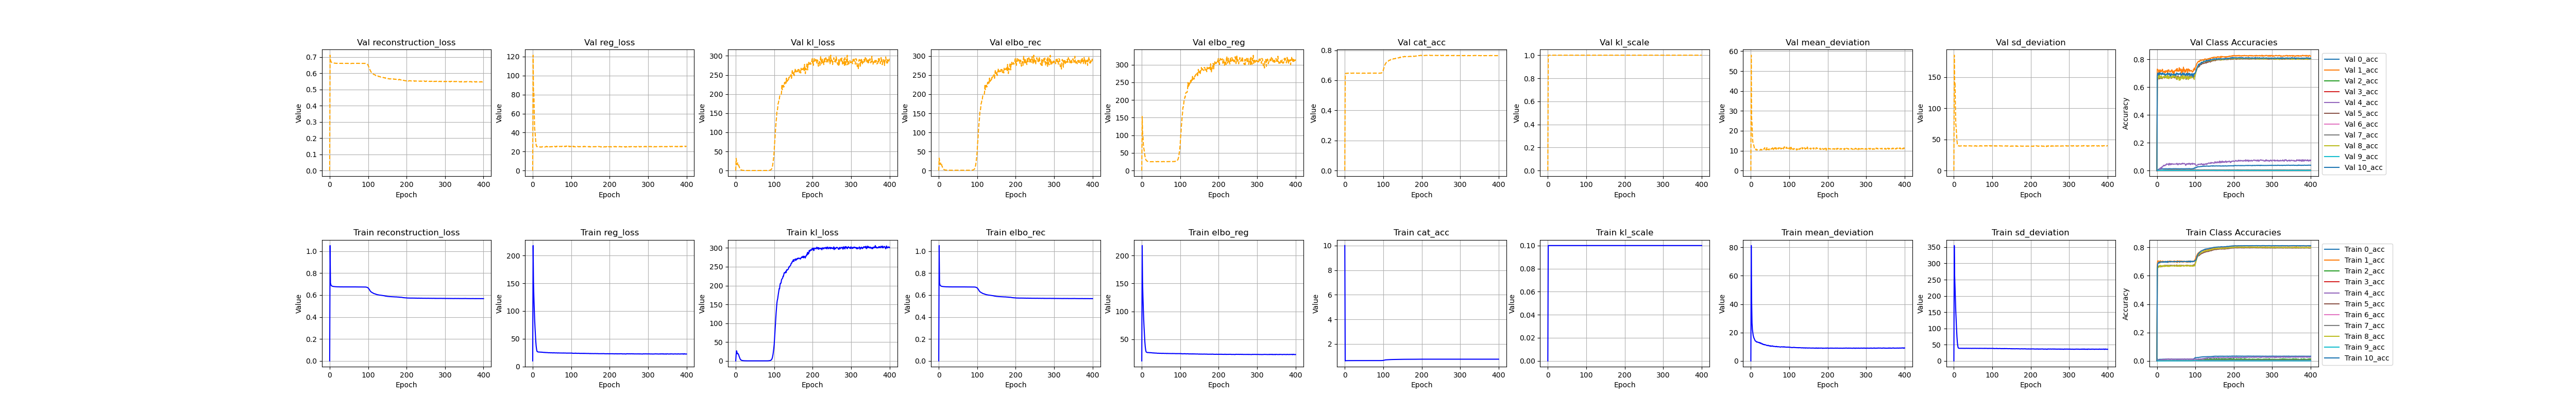

The file beside this chart, header and first rows:
, kl_loss, kl_scale, elbo_rec, elbo_reg, reg_loss, epoch, cat_acc, reconstruction_loss, mean_deviation, sd_deviation, 0_acc, 1_acc, 2_acc, 3_acc, 4_acc, 5_acc, 6_acc, 7_acc, 8_acc, 9_acc, 10_acc, val_kl_loss, val_kl_scale
0, 0.0, 5e-324, 5e-324, 11.0, 10.0, 1.0, 10.0, 5.0346966199317e-310, 5.03469656112373e-310, 5.03469686970473e-310, 6.45547560872894e-310, 5.03469667371546e-310, 5.03469663441545e-310, 5.034696587113e-310, 6.45547560872894e-310, 5.0346965875661e-310, 5.03469661171145e-310, 5.03469662505607e-310, 6.45547560872894e-310, 5.0346966604409e-310, 5.0346966351139e-310, 5.0346966825849e-310, 6.45547560872894e-310
1, 16.94, 0.1, 1.051, 218.1, 218.1, 0.0, 0.618, 1.051, 81.28, 354.9, 0.01498, 0.6788, 0.006029, 0.002928, 0.01581, 0.648, 0.008147, 0.001324, 0.6594, 0.004142, 0.6401, 31.91, 1.0
2, 26.83, 0.1, 0.7104, 152.9, 152.9, 1.0, 0.6362, 0.7104, 42.96, 262.9, 0.004301, 0.7046, 0.0006702, 4.871869896305725e-05, 0.0004662, 0.6656, 0.0, 0.0004248, 0.656, 0.0, 0.6809, 25.07, 1.0
3, 24.02, 0.1, 0.694, 126.3, 126.3, 2.0, 0.6376, 0.694, 26.76, 225.9, 0.005037, 0.7052, 0.0001679, 4.875195008935407e-05, 0.001164, 0.6604, 0.0, 0.0004248, 0.658, 0.0, 0.6902, 16.6, 1.0
4, 19.15, 0.1, 0.6877, 103.9, 103.9, 3.0, 0.6391, 0.6877, 22.25, 185.5, 0.006519, 0.7035, 0.000335, 0.0, 0.0009298, 0.666, 0.0, 0.0007078, 0.66, 0.0, 0.69, 15.05, 1.0
5, 18.77, 0.1, 0.6837, 85.24, 85.24, 4.0, 0.6403, 0.6837, 20.04, 150.4, 0.008777, 0.7027, 0.0006719, 0.0, 0.003722, 0.666, 0.0, 0.001181, 0.6605, 0.0, 0.695, 20.35, 1.0
6, 19.37, 0.1, 0.6817, 69.85, 69.85, 5.0, 0.6409, 0.6817, 18.04, 121.7, 0.01095, 0.6968, 0.0, 0.0, 0.004649, 0.6694, 0.0, 0.001462, 0.6695, 0.0, 0.6896, 17.47, 1.0
7, 17.57, 0.1, 0.6804, 56.96, 56.96, 6.0, 0.6409, 0.6804, 17.01, 96.9, 0.01129, 0.7021, 0.001174, 0.0, 0.00466, 0.6654, 0.0, 0.001983, 0.6644, 0.0, 0.6943, 16.83, 1.0
8, 15.06, 0.1, 0.6792, 45.15, 45.15, 7.0, 0.6415, 0.6792, 16.15, 74.15, 0.01128, 0.6908, 0.001003, 0.0, 0.007673, 0.6646, 0.0, 0.002264, 0.6741, 0.0, 0.6987, 11.8, 1.0
9, 11.43, 0.1, 0.6784, 36.36, 36.36, 8.0, 0.6417, 0.6784, 15.56, 57.17, 0.01072, 0.7063, 0.0006707, 0.0, 0.005825, 0.6647, 0.0, 0.002081, 0.6616, 0.0, 0.6972, 10.33, 1.0
10, 9.169, 0.1, 0.678, 31.27, 31.27, 9.0, 0.642, 0.678, 14.94, 47.59, 0.01134, 0.6953, 0.001843, 0.0, 0.007925, 0.6666, 0.0, 0.002029, 0.6722, 0.0, 0.6962, 7.064, 1.0
11, 6.154, 0.1, 0.6775, 27.65, 27.65, 10.0, 0.6417, 0.6775, 14.25, 41.04, 0.01074, 0.6999, 0.002515, 0.0, 0.006766, 0.6649, 0.0, 0.001798, 0.6669, 0.0, 0.6979, 4.648, 1.0
12, 4.265, 0.1, 0.6774, 26.67, 26.67, 11.0, 0.6418, 0.6774, 13.98, 39.37, 0.01068, 0.6952, 0.001172, 0.0, 0.006292, 0.668, 0.0, 0.0017, 0.6681, 0.0, 0.6985, 3.317, 1.0
13, 3.008, 0.1, 0.6768, 26.43, 26.43, 12.0, 0.6425, 0.6768, 13.9, 38.97, 0.0119, 0.702, 0.0003355, 0.0, 0.01025, 0.6642, 0.0, 0.002315, 0.6699, 0.0, 0.6967, 2.371, 1.0
14, 2.266, 0.1, 0.6765, 26.2, 26.2, 13.0, 0.6425, 0.6765, 13.65, 38.75, 0.01142, 0.6956, 0.0008378, 0.0, 0.008138, 0.6699, 0.0, 0.001701, 0.6705, 0.0, 0.6959, 1.758, 1.0
15, 1.704, 0.1, 0.6763, 25.97, 25.97, 14.0, 0.6427, 0.6763, 13.27, 38.66, 0.01127, 0.7039, 0.0006704, 0.0, 0.006967, 0.6665, 0.0, 0.001606, 0.6651, 0.0, 0.6985, 1.27, 1.0
16, 1.271, 0.1, 0.676, 26.03, 26.03, 15.0, 0.6431, 0.676, 13.41, 38.65, 0.01238, 0.6972, 0.0006706, 0.0, 0.009091, 0.6716, 0.0, 0.002457, 0.6702, 0.0, 0.6954, 1.022, 1.0
17, 1.034, 0.1, 0.6758, 26.04, 26.04, 16.0, 0.6432, 0.6758, 13.25, 38.83, 0.01182, 0.701, 0.0003344, 0.0, 0.007927, 0.6689, 0.0, 0.002173, 0.6663, 0.0, 0.6992, 0.8106, 1.0
18, 0.8394, 0.1, 0.6754, 25.99, 25.99, 17.0, 0.6433, 0.6754, 13.27, 38.71, 0.01176, 0.6984, 0.0008405, 0.0, 0.01137, 0.6693, 0.0, 0.002171, 0.6724, 0.0, 0.6957, 0.654, 1.0
19, 0.6871, 0.1, 0.6754, 25.87, 25.87, 18.0, 0.6437, 0.6754, 13.06, 38.68, 0.01206, 0.7014, 0.0005026, 0.0, 0.01141, 0.6727, 0.0, 0.002316, 0.6645, 0.0, 0.6985, 0.543, 1.0
20, 0.576, 0.1, 0.675, 25.93, 25.93, 19.0, 0.6443, 0.675, 13.04, 38.82, 0.0121, 0.6958, 0.0001677, 0.0, 0.008621, 0.6731, 0.0, 0.001985, 0.6731, 0.0, 0.6973, 0.4391, 1.0
21, 0.472, 0.1, 0.6751, 25.74, 25.74, 20.0, 0.6436, 0.6751, 12.83, 38.65, 0.01205, 0.697, 0.0003344, 0.0, 0.01047, 0.6725, 0.0, 0.002125, 0.6688, 0.0, 0.6982, 0.373, 1.0
22, 0.3978, 0.1, 0.6753, 25.91, 25.91, 21.0, 0.6436, 0.6753, 13, 38.82, 0.01271, 0.7017, 0.0, 0.0, 0.01136, 0.6727, 0.0, 0.002405, 0.6659, 0.0001721, 0.6967, 0.3134, 1.0
23, 0.3503, 0.1, 0.6749, 25.77, 25.77, 22.0, 0.644, 0.6749, 12.91, 38.63, 0.01236, 0.6986, 0.0006705, 0.0, 0.01138, 0.6688, 0.0, 0.002549, 0.6699, 0.0, 0.7013, 0.2797, 1.0
24, 0.3071, 0.1, 0.6748, 25.57, 25.57, 23.0, 0.6435, 0.6748, 12.39, 38.76, 0.01273, 0.6994, 0.0001678, 0.0, 0.01047, 0.6736, 0.0, 0.002648, 0.6673, 0.0, 0.6956, 0.2483, 1.0
25, 0.2737, 0.1, 0.6745, 25.69, 25.69, 24.0, 0.6441, 0.6745, 12.61, 38.76, 0.01236, 0.6972, 0.0001676, 0.0, 0.01142, 0.6724, 0.0, 0.002695, 0.6706, 0.0001726, 0.6983, 0.2138, 1.0
26, 0.2312, 0.1, 0.6746, 25.59, 25.59, 25.0, 0.6441, 0.6746, 12.67, 38.52, 0.01272, 0.7004, 0.0006713, 0.0, 0.01117, 0.6723, 0.0, 0.00255, 0.6695, 0.0, 0.6966, 0.1898, 1.0
27, 0.2165, 0.1, 0.6743, 25.49, 25.49, 26.0, 0.6439, 0.6743, 12.15, 38.82, 0.01244, 0.6945, 0.0001683, 0.0, 0.01213, 0.6721, 0.0, 0.00227, 0.6696, 0.00052, 0.7014, 0.1798, 1.0
28, 0.2019, 0.1, 0.6746, 25.31, 25.31, 27.0, 0.6439, 0.6746, 12.05, 38.56, 0.01239, 0.7034, 0.0003352, 0.0, 0.01397, 0.674, 0.0, 0.002455, 0.6654, 0.0001721, 0.6954, 0.1702, 1.0
29, 0.1899, 0.1, 0.6742, 25.27, 25.27, 28.0, 0.6438, 0.6742, 12.08, 38.46, 0.01243, 0.6932, 0.0003349, 0.0, 0.01301, 0.6699, 0.0, 0.002595, 0.6734, 0.0001721, 0.7005, 0.1594, 1.0
30, 0.1778, 0.1, 0.6743, 25.43, 25.43, 29.0, 0.644, 0.6743, 12.12, 38.73, 0.01234, 0.7006, 0.0001677, 0.0, 0.01488, 0.6727, 0.0, 0.002879, 0.6658, 0.0001729, 0.6993, 0.1584, 1.0
31, 0.1756, 0.1, 0.6742, 25.18, 25.18, 30.0, 0.6445, 0.6742, 11.65, 38.72, 0.01205, 0.6987, 0.000168, 0.0, 0.01304, 0.6726, 0.0, 0.00208, 0.6707, 0.0003458, 0.6984, 0.1543, 1.0
32, 0.1693, 0.1, 0.6746, 25.31, 25.31, 31.0, 0.6443, 0.6746, 11.74, 38.89, 0.01255, 0.7044, 0.0005016, 0.0, 0.01067, 0.6716, 0.0, 0.00212, 0.665, 0.0, 0.6996, 0.1527, 1.0
33, 0.1693, 0.1, 0.6742, 25.11, 25.11, 32.0, 0.645, 0.6742, 11.53, 38.69, 0.01225, 0.6976, 0.0, 0.0, 0.01235, 0.6734, 0.0, 0.002553, 0.6727, 0.0001725, 0.6985, 0.1534, 1.0
34, 0.1646, 0.1, 0.6741, 25.2, 25.2, 33.0, 0.6445, 0.6741, 11.56, 38.84, 0.01207, 0.6994, 0.0, 0.0, 0.01208, 0.6702, 0.0, 0.002311, 0.6693, 0.0003458, 0.702, 0.1457, 1.0
35, 0.1571, 0.1, 0.6742, 24.99, 24.99, 34.0, 0.6445, 0.6742, 11.34, 38.63, 0.01251, 0.7039, 0.0001676, 0.0, 0.01048, 0.6715, 0.0, 0.002125, 0.6681, 0.000691, 0.6974, 0.1399, 1.0
36, 0.1474, 0.1, 0.6741, 25.11, 25.11, 35.0, 0.6445, 0.6741, 11.53, 38.68, 0.01221, 0.6984, 0.0, 0.0, 0.01255, 0.6745, 0.0, 0.00241, 0.6681, 0.0003453, 0.6993, 0.134, 1.0
37, 0.1441, 0.1, 0.6744, 25.03, 25.03, 36.0, 0.6447, 0.6744, 11.38, 38.67, 0.01237, 0.7033, 0.0001674, 0.0, 0.01233, 0.6704, 0.0, 0.0025, 0.6694, 0.0003448, 0.6989, 0.1332, 1.0
38, 0.1425, 0.1, 0.6742, 25, 25, 37.0, 0.6443, 0.6742, 11.34, 38.66, 0.01239, 0.6976, 0.0, 0.0, 0.01487, 0.6725, 0.0, 0.002742, 0.6701, 0.0006906, 0.6995, 0.132, 1.0
39, 0.1402, 0.1, 0.6743, 24.98, 24.98, 38.0, 0.6445, 0.6743, 11.21, 38.76, 0.01219, 0.6992, 0.0, 0.0, 0.01305, 0.6701, 0.0, 0.002409, 0.6708, 0.0001729, 0.7008, 0.1302, 1.0
40, 0.1364, 0.1, 0.6742, 24.77, 24.77, 39.0, 0.6446, 0.6742, 11.05, 38.48, 0.01226, 0.701, 0.0, 0.0, 0.01254, 0.6731, 0.0, 0.002265, 0.6679, 0.0003447, 0.6991, 0.1264, 1.0
41, 0.1325, 0.1, 0.674, 24.81, 24.81, 40.0, 0.6444, 0.674, 10.96, 38.66, 0.01211, 0.698, 0.0003355, 0.0, 0.01049, 0.6726, 0.0, 0.002361, 0.6707, 0.0005176, 0.6988, 0.1247, 1.0
42, 0.1298, 0.1, 0.6742, 24.77, 24.77, 41.0, 0.6444, 0.6742, 10.97, 38.58, 0.01223, 0.7019, 0.0001674, 0.0, 0.01115, 0.6704, 0.0, 0.002407, 0.6701, 0.0001728, 0.6983, 0.1238, 1.0
43, 0.1321, 0.1, 0.6742, 24.71, 24.71, 42.0, 0.6445, 0.6742, 10.76, 38.65, 0.01183, 0.6973, 0.0001678, 0.0, 0.01234, 0.6721, 0.0, 0.002551, 0.6708, 0.0001727, 0.7006, 0.1271, 1.0
44, 0.1333, 0.1, 0.6739, 24.83, 24.83, 43.0, 0.6448, 0.6739, 10.92, 38.73, 0.01225, 0.7, 0.0001679, 0.0, 0.01258, 0.673, 0.0, 0.00241, 0.6699, 0.0005177, 0.6988, 0.126, 1.0
45, 0.1325, 0.1, 0.6739, 24.82, 24.82, 44.0, 0.6447, 0.6739, 11.01, 38.64, 0.01197, 0.7049, 0.0, 0.0, 0.01049, 0.6711, 0.0, 0.002457, 0.6667, 0.0, 0.6991, 0.124, 1.0
46, 0.1283, 0.1, 0.6741, 24.56, 24.56, 45.0, 0.6442, 0.6741, 10.8, 38.33, 0.01228, 0.696, 0.0, 0.0, 0.01163, 0.674, 0.0, 0.002735, 0.6689, 0.0001725, 0.7003, 0.1235, 1.0
47, 0.1301, 0.1, 0.674, 24.6, 24.6, 46.0, 0.6444, 0.674, 10.6, 38.61, 0.01224, 0.7023, 0.0001677, 0.0, 0.01283, 0.6701, 0.0, 0.002125, 0.6683, 0.0, 0.6998, 0.1216, 1.0
48, 0.1238, 0.1, 0.6741, 24.56, 24.56, 47.0, 0.6444, 0.6741, 10.61, 38.51, 0.01226, 0.6981, 0.0, 0.0, 0.01235, 0.6712, 0.0, 0.00222, 0.6714, 0.0005185, 0.6995, 0.1182, 1.0
49, 0.1256, 0.1, 0.6738, 24.68, 24.68, 48.0, 0.6449, 0.6738, 10.59, 38.78, 0.01201, 0.7011, 0.0, 0.0, 0.01186, 0.6698, 0.0, 0.002218, 0.6717, 0.001034, 0.7, 0.122, 1.0
50, 0.1272, 0.1, 0.6738, 24.72, 24.72, 49.0, 0.6445, 0.6738, 10.78, 38.66, 0.01254, 0.6995, 0.0001674, 0.0, 0.01185, 0.6718, 0.0, 0.002173, 0.6679, 0.00069, 0.7012, 0.1239, 1.0
51, 0.1258, 0.1, 0.674, 24.46, 24.46, 50.0, 0.6445, 0.674, 10.37, 38.56, 0.01248, 0.6955, 0.0008392, 0.0, 0.01047, 0.6758, 0.0, 0.002505, 0.6703, 0.0001724, 0.6984, 0.1192, 1.0
52, 0.1252, 0.1, 0.674, 24.5, 24.5, 51.0, 0.6443, 0.674, 10.37, 38.63, 0.01238, 0.7039, 0.0, 0.0, 0.008845, 0.6686, 0.0, 0.002457, 0.668, 0.0003445, 0.7003, 0.1203, 1.0
53, 0.1257, 0.1, 0.6739, 24.57, 24.57, 52.0, 0.6443, 0.6739, 10.44, 38.69, 0.01226, 0.6928, 0.0001676, 0.0, 0.0126, 0.6732, 0.0, 0.002506, 0.6735, 0.0001734, 0.6996, 0.1224, 1.0
54, 0.1259, 0.1, 0.6739, 24.45, 24.45, 53.0, 0.6448, 0.6739, 10.35, 38.55, 0.01243, 0.7058, 0.0, 0.0, 0.01144, 0.6675, 0.0, 0.002458, 0.6699, 0.0, 0.6992, 0.1208, 1.0
55, 0.1237, 0.1, 0.674, 24.72, 24.72, 54.0, 0.6447, 0.674, 10.62, 38.82, 0.01146, 0.7017, 0.0, 0.0, 0.01278, 0.6726, 0.0, 0.002455, 0.6671, 0.0001728, 0.7007, 0.12, 1.0
56, 0.126, 0.1, 0.6741, 24.6, 24.6, 55.0, 0.6445, 0.6741, 10.51, 38.68, 0.01248, 0.701, 0.0, 0.0, 0.01163, 0.6709, 0.0, 0.0025, 0.6672, 0.0006907, 0.7021, 0.1208, 1.0
57, 0.1248, 0.1, 0.6739, 24.52, 24.52, 56.0, 0.6445, 0.6739, 10.34, 38.71, 0.01228, 0.7011, 0.0, 0.0, 0.01, 0.6702, 0.0, 0.002266, 0.6698, 0.0003449, 0.6999, 0.1192, 1.0
58, 0.1195, 0.1, 0.6739, 24.42, 24.42, 57.0, 0.6448, 0.6739, 10.4, 38.44, 0.01211, 0.6952, 0.0001673, 0.0, 0.01303, 0.674, 0.0, 0.002548, 0.6733, 0.0003439, 0.6991, 0.1132, 1.0
59, 0.1148, 0.1, 0.6737, 24.42, 24.42, 58.0, 0.645, 0.6737, 10.2, 38.65, 0.01188, 0.705, 0.0, 0.0, 0.01305, 0.6731, 0.0, 0.002029, 0.6661, 0.0003445, 0.6989, 0.1134, 1.0
... 341 more rows
